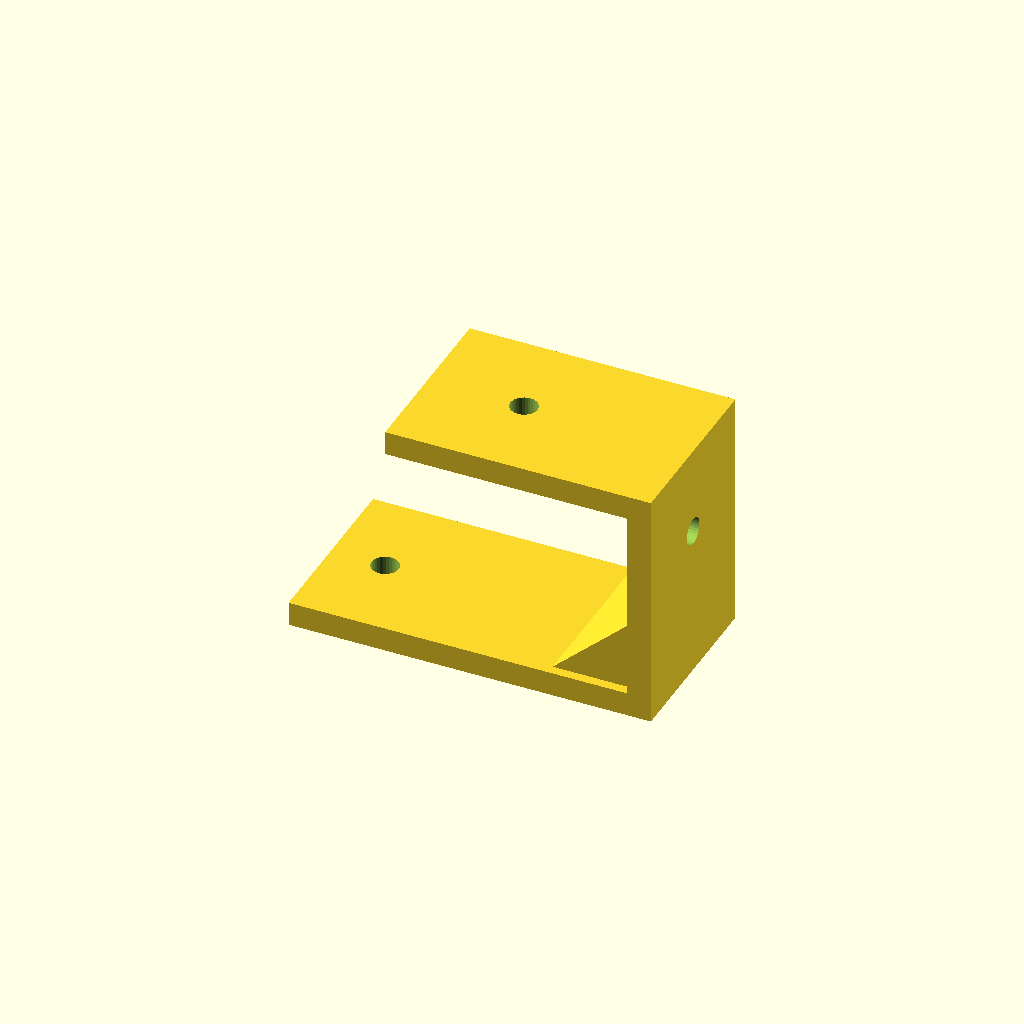
Cell 1: rendered with the file's own defaults.
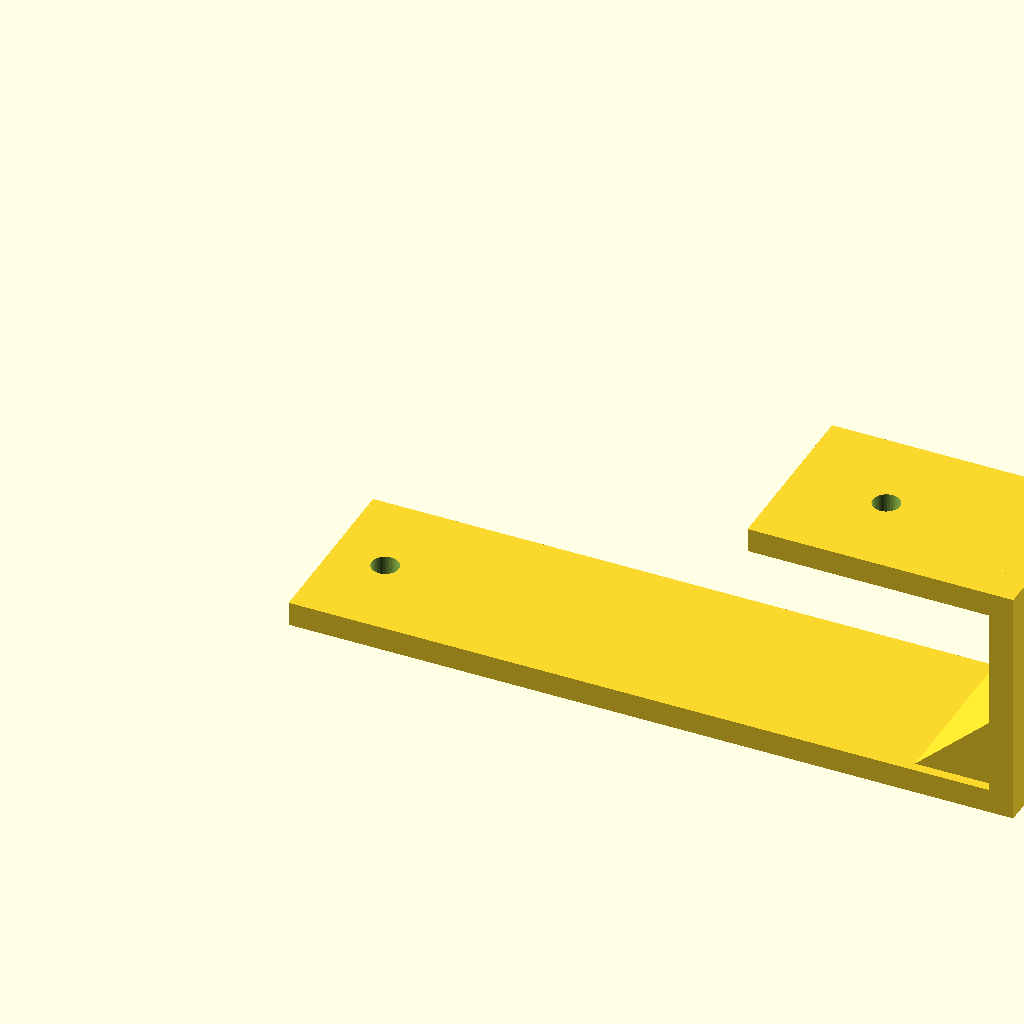
Cell 2 — lower_len set to 120, the other parameters unchanged.
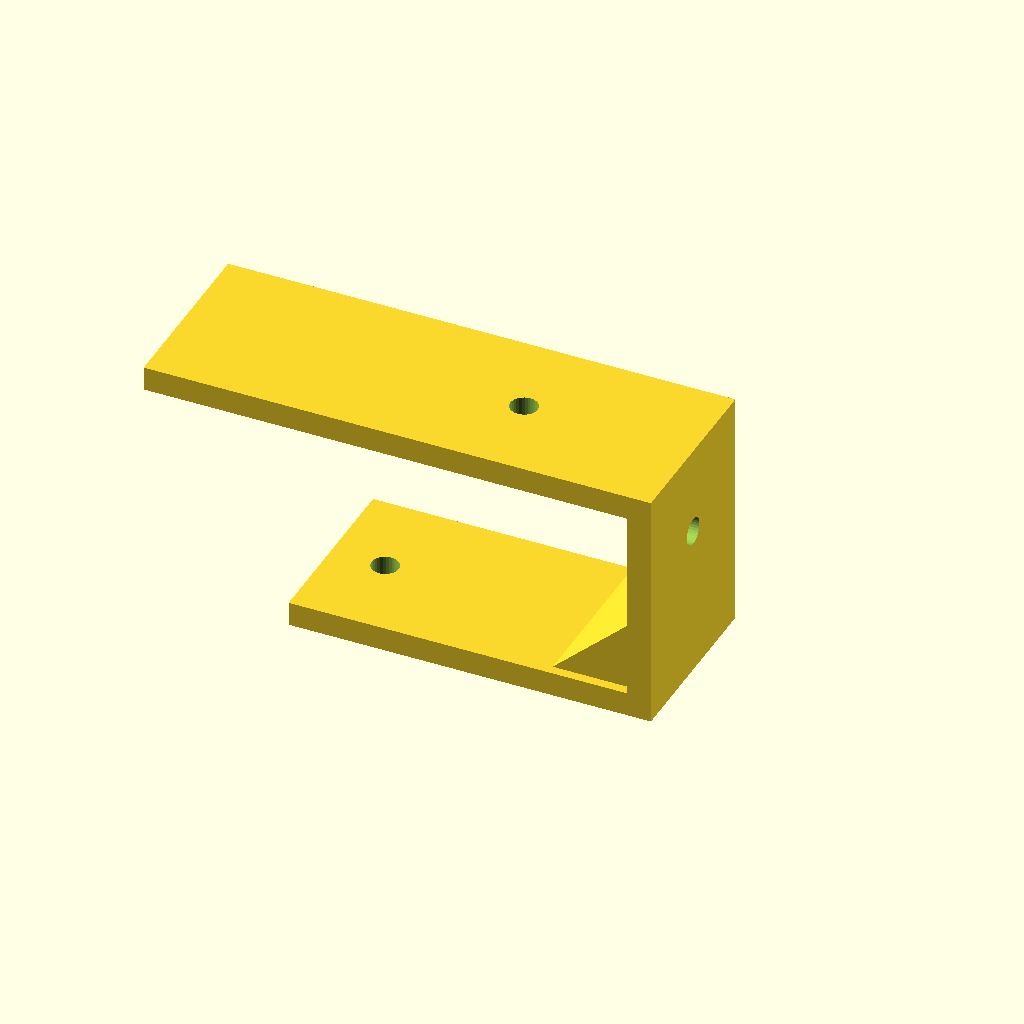
Cell 3: the same model with upper_len = 80.
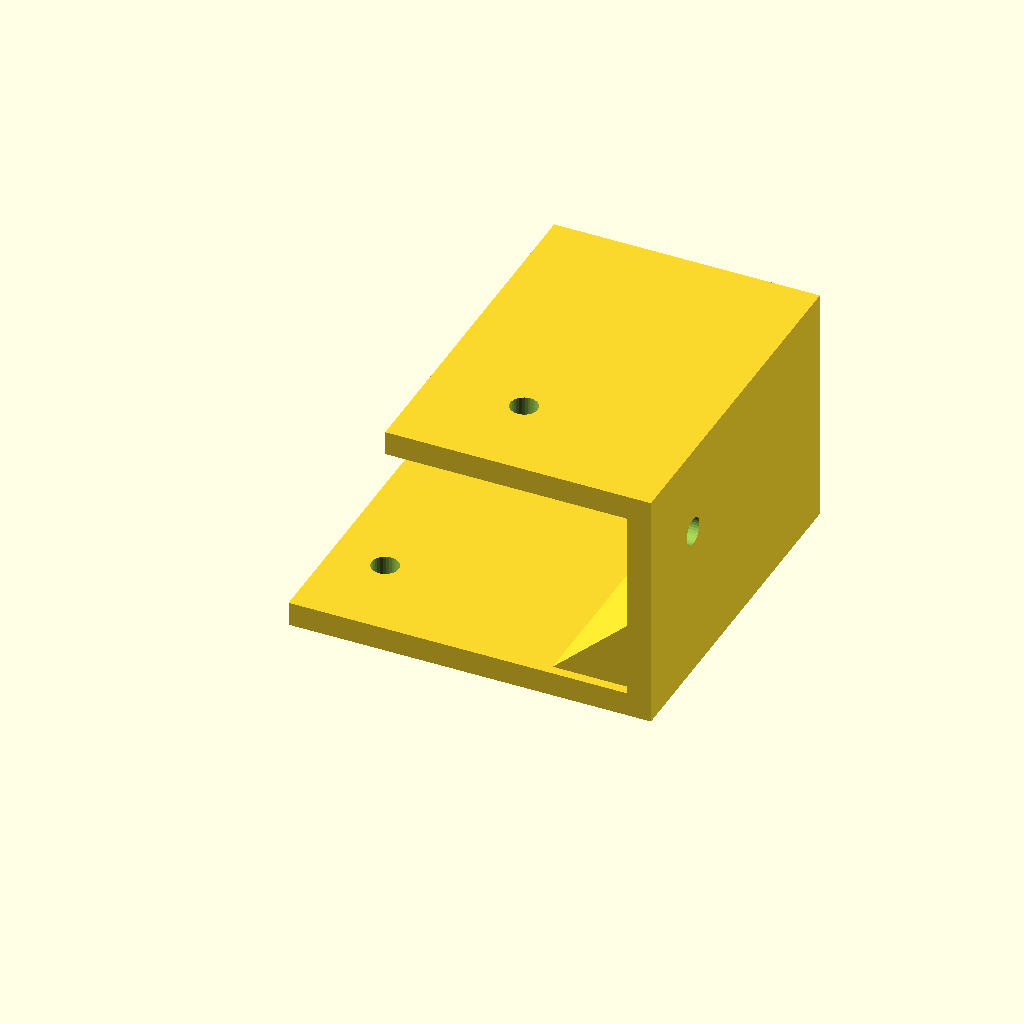
Cell 4 — width set to 60, the other parameters unchanged.
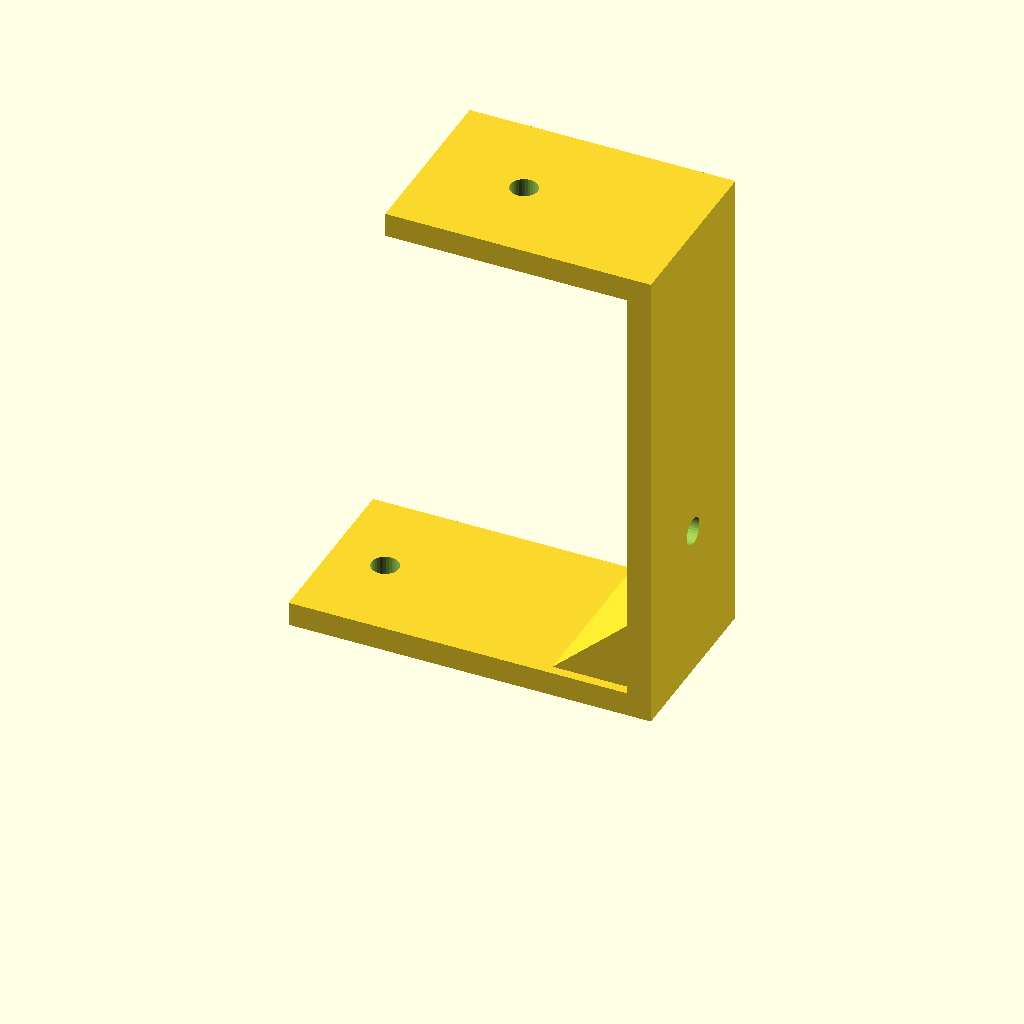
Cell 5 — rise set to 80, the other parameters unchanged.
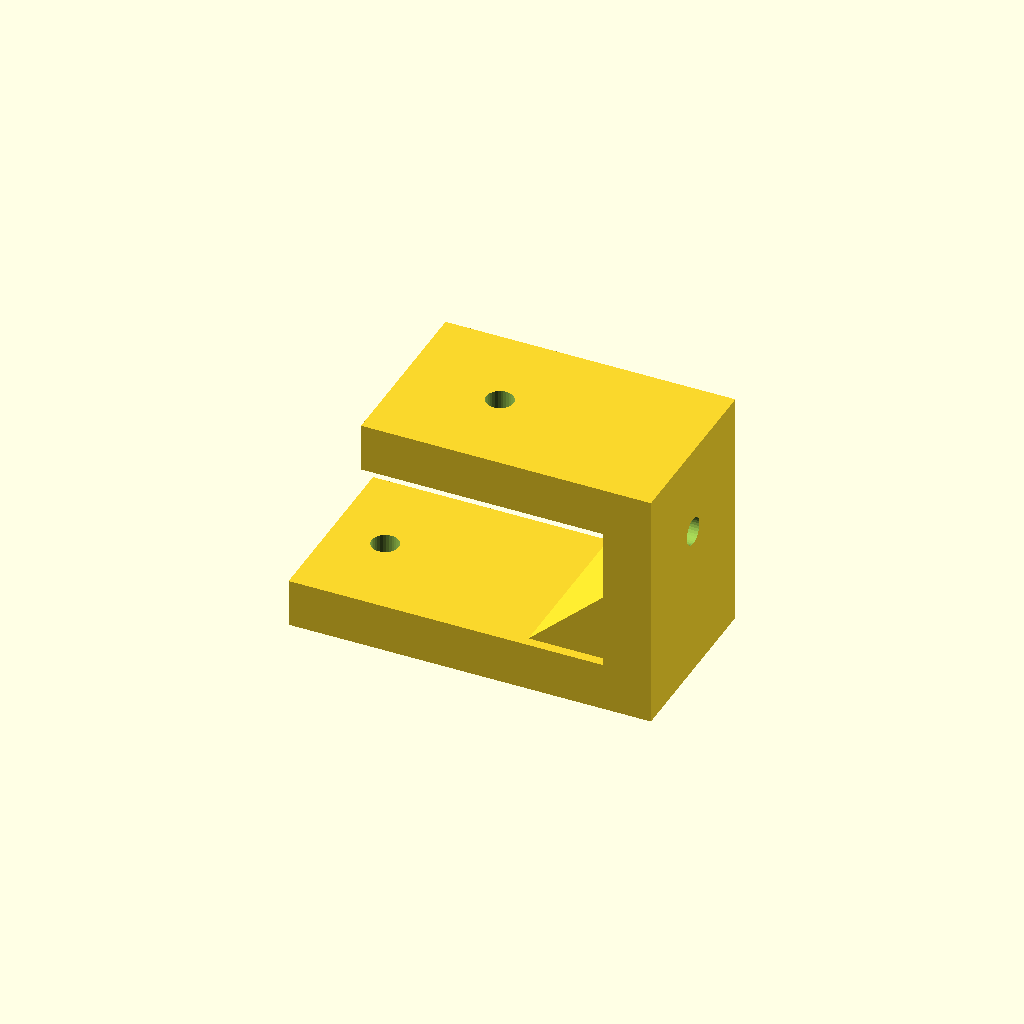
Cell 6: the same model with thick = 8.
All cells are drawn from one camera (rotation 55°, 0°, 25°, orthographic, colour scheme Cornfield), so only the parameter changes between them.
Source of the model, optional_data/data/gen2/zbrackets/part_0020.scad:
$fn = 32;

// ----------------------------------------------------------------------
// Z-bracket: 60 x 30 x 40 mm
// ----------------------------------------------------------------------

// --- parameters (mm) ---
lower_len = 60;           // lower foot length, X
upper_len = 40;           // upper foot length, X
width = 30;               // bracket width, Y
rise = 40;                // overall rise, Z
thick = 4;                // plate thickness
hole_d = 4.5;             // clearance for M4
rib_len = 14.8;           // gusset leg
rib_sink = 1.6;           // gusset overlap into the plates

module hole_z(px, py, z0) {
  translate([px, py, z0 - 2.5]) cylinder(h = thick + 5, d = hole_d);
}
module hole_x(py, pz) {
  translate([-2.5, py, pz]) rotate([0, 90, 0]) cylinder(h = thick + 5, d = hole_d);
}
module gusset(x0) {
  translate([x0, width - rib_sink, 0])
    rotate([90, 0, 0])
      linear_extrude(height = width - 2 * rib_sink)
        polygon(points = [[rib_sink, thick - rib_sink],
                          [rib_sink, thick - rib_sink + rib_len],
                          [-rib_len, thick - rib_sink]]);
}

difference() {
  union() {
    cube([lower_len, width, thick]);
    /* web, overlapping the lower foot */
    translate([lower_len - thick, 0, 0]) cube([thick, width, rise]);
    /* upper foot, sunk into the web */
    translate([lower_len - thick - upper_len, 0, rise - thick]) cube([upper_len + thick, width, thick]);
    gusset(lower_len - thick);
  }
  hole_z(9, 15, 0);
  translate([lower_len - thick - 24, 0, 0]) hole_z(0, 15, rise - thick);
  translate([lower_len - thick, 0, 0]) hole_x(15, 25.35);
}
Parameter table extracted from the source (name, type, default, range or options):
lower_len: number, default 60
upper_len: number, default 40
width: number, default 30
rise: number, default 40
thick: number, default 4
hole_d: number, default 4.5
rib_len: number, default 14.8
rib_sink: number, default 1.6
